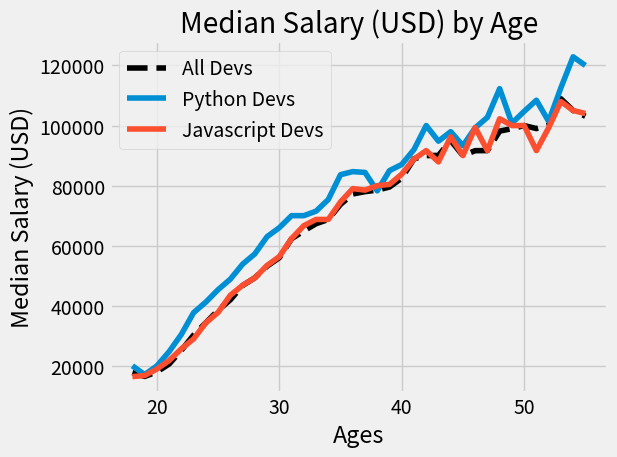

This chart was generated by the following Python code:
from matplotlib import pyplot as plt

plt.style.use('fivethirtyeight')

#plt.style.use('ggplot')
#plt.style.use('seaborn')


ages_x = [18, 19, 20, 21, 22, 23, 24, 25, 26, 27, 28, 29, 30, 31, 32, 33, 34, 35,
          36, 37, 38, 39, 40, 41, 42, 43, 44, 45, 46, 47, 48, 49, 50, 51, 52, 53, 54, 55]

py_dev_y = [20046, 17100, 20000, 24744, 30500, 37732, 41247, 45372, 48876, 53850, 57287, 63016, 65998, 70003, 70000, 71496, 75370, 83640, 84666,
            84392, 78254, 85000, 87038, 91991, 100000, 94796, 97962, 93302, 99240, 102736, 112285, 100771, 104708, 108423, 101407, 112542, 122870, 120000]

js_dev_y = [16446, 16791, 18942, 21780, 25704, 29000, 34372, 37810, 43515, 46823, 49293, 53437, 56373, 62375, 66674, 68745, 68746, 74583, 79000,
            78508, 79996, 80403, 83820, 88833, 91660, 87892, 96243, 90000, 99313, 91660, 102264, 100000, 100000, 91660, 99240, 108000, 105000, 104000]

dev_y = [17784, 16500, 18012, 20628, 25206, 30252, 34368, 38496, 42000, 46752, 49320, 53200, 56000, 62316, 64928, 67317, 68748, 73752, 77232,
         78000, 78508, 79536, 82488, 88935, 90000, 90056, 95000, 90000, 91633, 91660, 98150, 98964, 100000, 98988, 100000, 108923, 105000, 103117]


# Plotting using format strings for the lines. 'k--' => black with dashed lines
plt.plot(ages_x, dev_y, 'k--', label='All Devs' )
# Same as above but line styles easier to read
# plt.plot(ages_x, dev_y, color='k', linestyle="--", marker='.', label='All Devs')

#plt.plot(ages_x, py_dev_y, 'b-', linewidth=3, label='Python Devs')
plt.plot(ages_x, py_dev_y, label='Python Devs')

#plt.plot(ages_x, js_dev_y, color='#adad3b', linewidth=3, label='Javascript Devs')
plt.plot(ages_x, js_dev_y, label='Javascript Devs')

plt.xlabel('Ages')
plt.ylabel('Median Salary (USD)')

plt.title('Median Salary (USD) by Age')

plt.legend()
#plt.grid(True)
plt.tight_layout()

plt.savefig('plot.png')

plt.show()